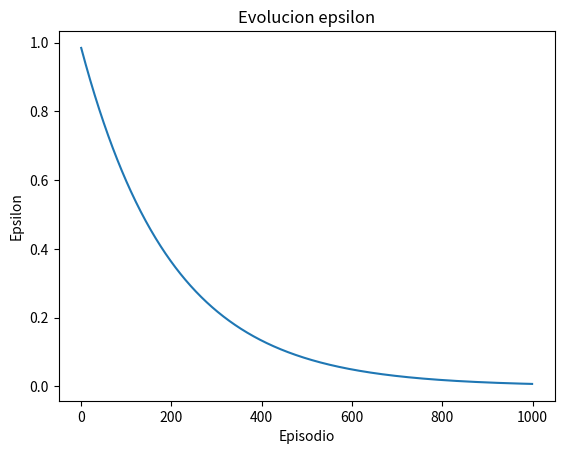

This figure's Python source:
import matplotlib.pyplot as plt

epsilon_0 = 0.99
min_epsilon = 0.0
decay_rate = 0.995
episodes = 1000

epsilon_values = []
epsilon = epsilon_0

for episode in range(episodes):
    epsilon = max(min_epsilon, epsilon * decay_rate)
    epsilon_values.append(epsilon)

plt.plot(epsilon_values)
plt.xlabel('Episodio')
plt.ylabel('Epsilon')
plt.title('Evolucion epsilon')
plt.show()


# import matplotlib.pyplot as plt
# import re

# # Ruta del archivo
# file_path = "/home/duro/SMARTS/examples/data.log"

# # Inicializamos listas para almacenar los datos
# episodes = []
# scores = []
# steps = []

# # Leer el archivo línea por línea
# with open(file_path, "r") as file:
#     for line in file:
#         episode_match = re.search(r"\u2502\s+(\d+)/\d+\s+\u2502", line)  # Episodio
#         score_match = re.search(r"\u2502\s+([\d\.]+)\s+-\s+SingleAgent\s+\u2502", line)  # Score
#         steps_match = re.search(r"\u2502\s+(\d+)\s+\u2502", line)  # Total Steps

#         if episode_match and score_match and steps_match:
#             episode = int(episode_match.group(1))
#             score = float(score_match.group(1))
#             step = int(steps_match.group(1))

#             # Almacenar los datos en las listas
#             episodes.append(episode)
#             scores.append(score)
#             steps.append(step)

# # Crear la primera gráfica: Episodes vs Scores
# plt.figure(figsize=(12, 6))
# plt.subplot(2, 1, 1)  # Subgráfica 1
# plt.plot(episodes, scores, marker="o", linestyle="--", color="b")
# plt.title("Episodes vs Scores")
# plt.xlabel("Episodes")
# plt.ylabel("Scores")
# plt.grid(True)

# # Crear la segunda gráfica: Episodes vs Total Steps
# plt.subplot(2, 1, 2)  # Subgráfica 2
# plt.plot(episodes, steps, marker="s", linestyle="--", color="g")
# plt.title("Episodes vs Total Steps")
# plt.xlabel("Episodes")
# plt.ylabel("Total Steps")
# plt.grid(True)

# # Ajustar el layout y mostrar las gráficas
# plt.tight_layout()
# plt.show()



# import matplotlib.pyplot as plt

# # Leer las distancias desde el archivo distances.log
# file_path = "/home/duro/SMARTS/examples/distances.log"

# # Leer las distancias del archivo
# with open(file_path, "r") as file:
#     distances = [float(line.strip()) for line in file if line.strip()]

# # Crear una lista de pasos (steps) para el eje x
# steps = list(range(len(distances)))

# # Crear la gráfica
# plt.figure(figsize=(10, 6))
# plt.plot(steps, distances, marker="o", linestyle="-", color="b")
# plt.title("dist diff vs steps")
# plt.xlabel("steps")
# plt.ylabel("dist diff")
# plt.grid(True)
# plt.show()

# import matplotlib.pyplot as plt

# # Leer y procesar el archivo
# file_path = "/home/duro/SMARTS/examples/distances.log"  # Cambia esto por la ruta de tu archivo
# data = {}

# with open(file_path, "r") as file:
#     current_key = None
#     for line in file:
#         line = line.strip()
#         if line.startswith("dist_"):  # Detectar nombres de bloques
#             current_key = line
#             data[current_key] = []
#         elif line and current_key:  # Agregar distancias al bloque actual
#             data[current_key].append(float(line))

# # Graficar los datos
# fig, axs = plt.subplots(2, 2, figsize=(10, 8))  # Crear 4 subgráficas en una cuadrícula 2x2
# fig.suptitle("Distance difference evolution")

# # Asegurarse de que no hay más de 4 bloques
# keys = list(data.keys())[:4]  # Seleccionar los primeros 4 bloques si hay más
# for ax, key in zip(axs.flat, keys):
#     ax.plot(data[key], marker='o')
#     ax.set_title(key)
#     ax.set_xlabel("Steps")
#     ax.set_ylabel("Distance difference")
#     ax.set_ylim(-4, 4)

# # Ajustar el diseño
# plt.tight_layout(rect=[0, 0, 1, 0.95])  # Reservar espacio para el título principal
# plt.show()
